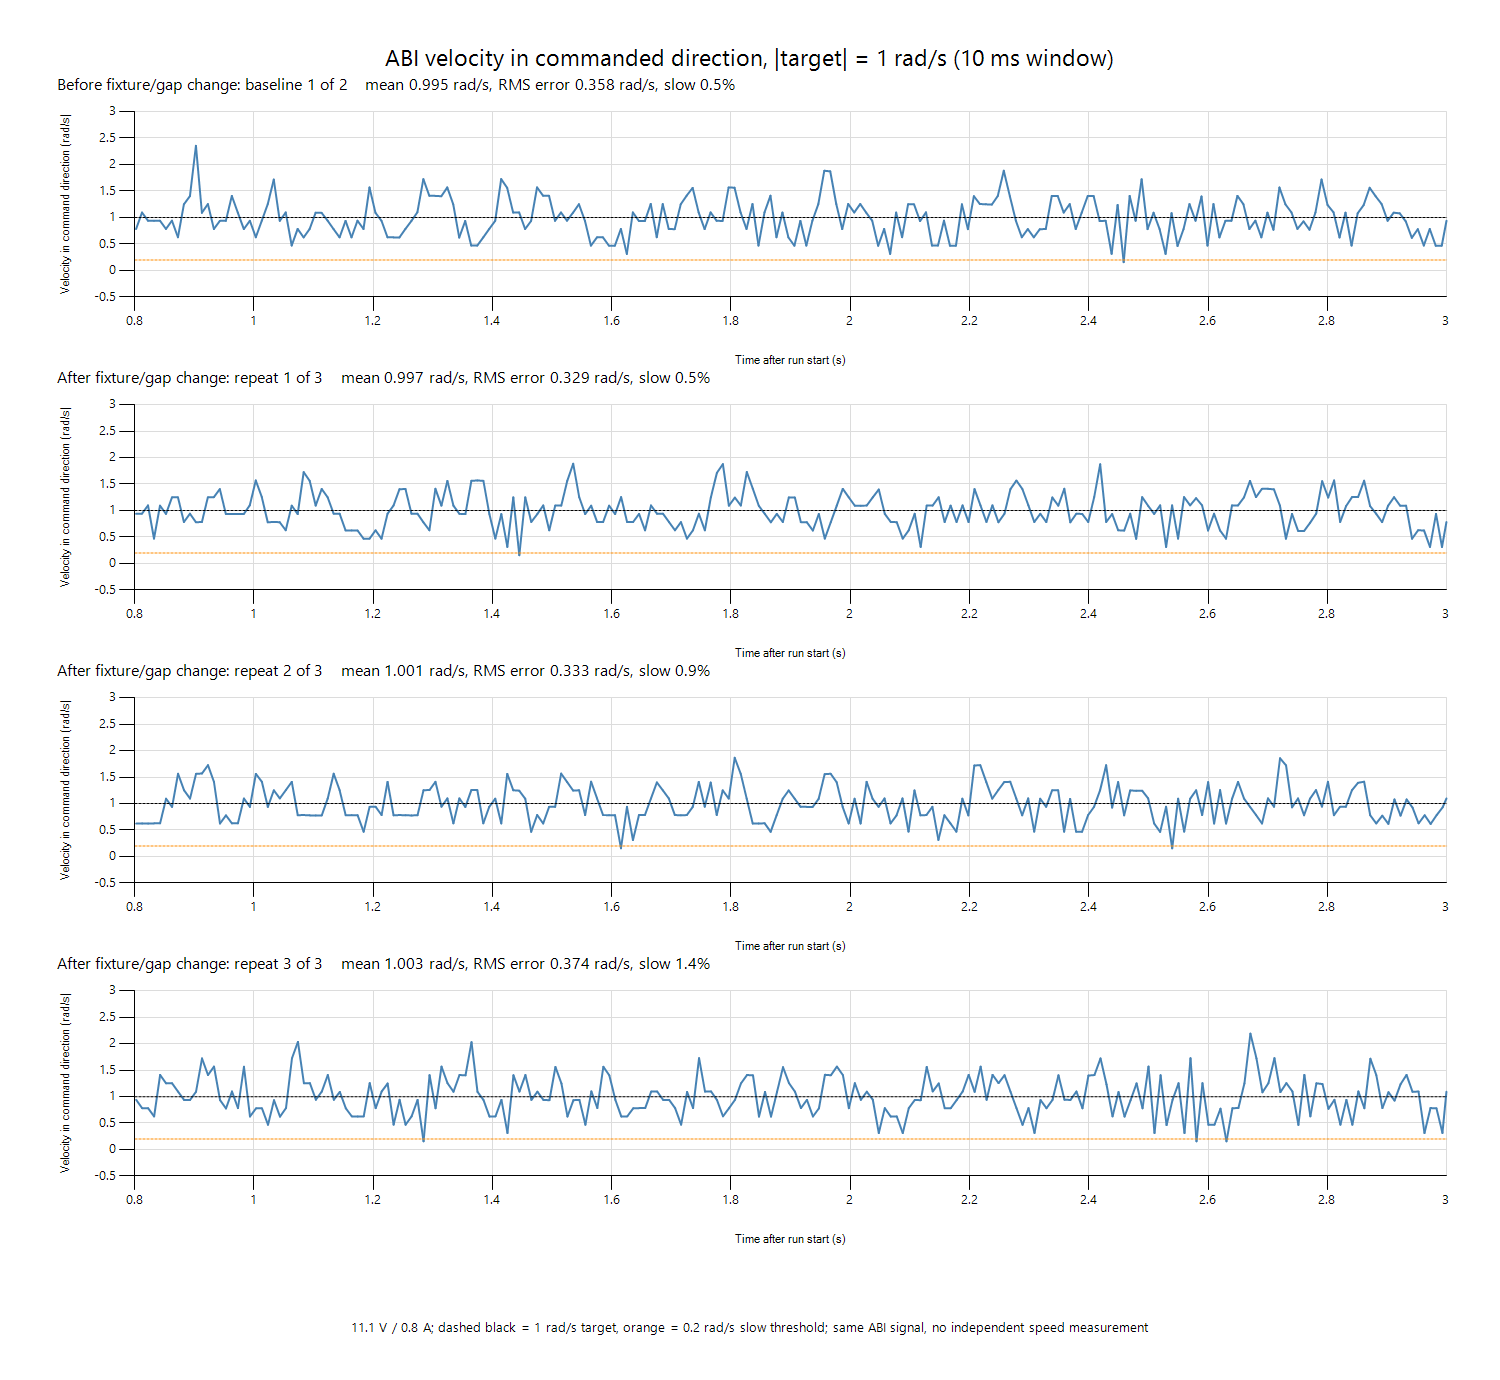

The table this chart was drawn from, first rows:
log, mode, duration_s, displacement_rad, control, limiter, drive, pwm, current_observation, metrics_start_s, metrics_end_s, mean_after_startup_rad_s, window_tracking_rmse_rad_s, slow_fraction, reverse_fraction, window_abs_peak_rad_s, negative_voltage_fraction, negative_requested_voltage_fraction, stop_reason, final_stop_acknowledged, firmware, estimator, current_loop, current_engine
2026-11-17-current-velocity-adaptive84-z…, closed_velocity_current_adaptive84_zero, 3, 2.955, CONTROL P=0.1500 I=7.2000 D=0.0000 outpu…, , DRIVE current_velocity=1 speed_target_ra…, PWM hz=12500 dead_zone=0.010000 system_c…, CURRENT_CONFIG observer_only=0 bus_low_V…, 0.8024, 3, 0.9952, 0.3576, 0.004563, 0.0, 2.355, 0.0, , STOP: 3-second test complete, True, FIRMWARE diag_version=84, CONFIG encoder_ppr=1000 counts_per_turn=…, CURRENT_LOOP q_P=0.60 q_I=200.0 d_P=.20 …, CURRENT_ENGINE project_tracking_PI=1 act…
2026-11-17-current-velocity-adaptive84-z…, closed_velocity_current_adaptive84_zero, 2.999, 2.969, CONTROL P=0.1500 I=7.2000 D=0.0000 outpu…, , DRIVE current_velocity=1 speed_target_ra…, PWM hz=12500 dead_zone=0.010000 system_c…, CURRENT_CONFIG observer_only=0 bus_low_V…, 0.8028, 2.999, 1.002, 0.3546, 0.004576, 0.0, 2.041, 0.0, , STOP: 3-second test complete, True, FIRMWARE diag_version=84, CONFIG encoder_ppr=1000 counts_per_turn=…, CURRENT_LOOP q_P=0.60 q_I=200.0 d_P=.20 …, CURRENT_ENGINE project_tracking_PI=1 act…
2026-11-18-fixture-gap-Z-01.log, closed_velocity_current_adaptive84_zero, 2.999, 2.963, CONTROL P=0.1500 I=7.2000 D=0.0000 outpu…, , DRIVE current_velocity=1 speed_target_ra…, PWM hz=12500 dead_zone=0.010000 system_c…, CURRENT_CONFIG observer_only=0 bus_low_V…, 0.8024, 2.999, 0.9974, 0.3289, 0.004554, 0.0, 1.885, 0.0, , STOP: 3-second test complete, True, FIRMWARE diag_version=84, CONFIG encoder_ppr=1000 counts_per_turn=…, CURRENT_LOOP q_P=0.60 q_I=200.0 d_P=.20 …, CURRENT_ENGINE project_tracking_PI=1 act…
2026-11-18-fixture-gap-Z-02.log, closed_velocity_current_adaptive84_zero, 3, 2.967, CONTROL P=0.1500 I=7.2000 D=0.0000 outpu…, , DRIVE current_velocity=1 speed_target_ra…, PWM hz=12500 dead_zone=0.010000 system_c…, CURRENT_CONFIG observer_only=0 bus_low_V…, 0.8026, 3, 1.001, 0.3334, 0.009127, 0.0, 2.039, 0.0, , STOP: 3-second test complete, True, FIRMWARE diag_version=84, CONFIG encoder_ppr=1000 counts_per_turn=…, CURRENT_LOOP q_P=0.60 q_I=200.0 d_P=.20 …, CURRENT_ENGINE project_tracking_PI=1 act…
2026-11-18-fixture-gap-Z-03.log, closed_velocity_current_adaptive84_zero, 2.999, 2.963, CONTROL P=0.1500 I=7.2000 D=0.0000 outpu…, , DRIVE current_velocity=1 speed_target_ra…, PWM hz=12500 dead_zone=0.010000 system_c…, CURRENT_CONFIG observer_only=0 bus_low_V…, 0.8026, 2.999, 1.003, 0.3744, 0.0137, 0.0, 2.191, 0.0, , STOP: 3-second test complete, True, FIRMWARE diag_version=84, CONFIG encoder_ppr=1000 counts_per_turn=…, CURRENT_LOOP q_P=0.60 q_I=200.0 d_P=.20 …, CURRENT_ENGINE project_tracking_PI=1 act…
